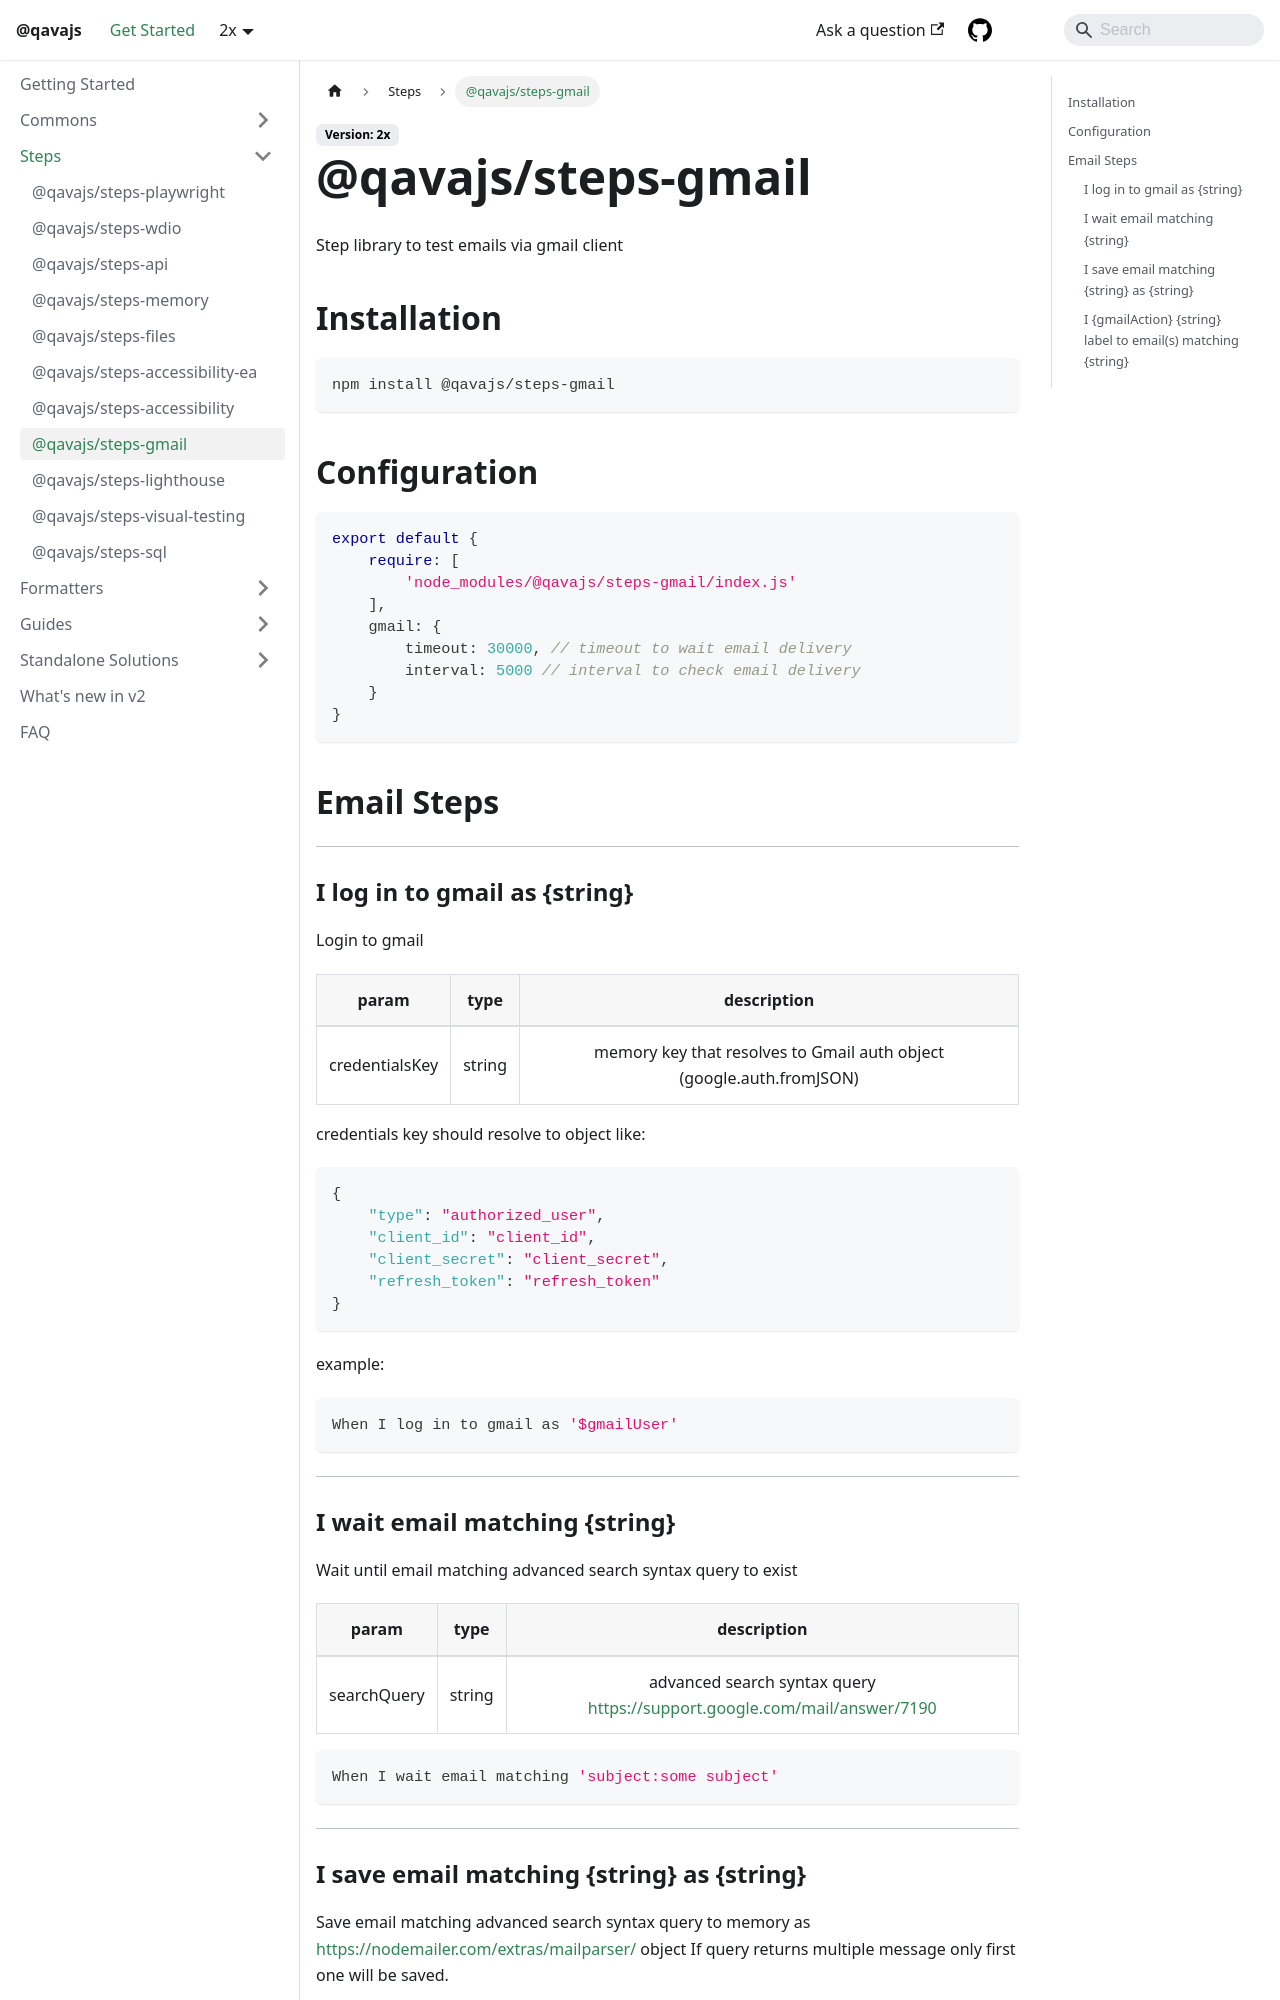

repository: qavajs/qavajs.github.io · page: docs/Steps/gmail/index.html · generator: docusaurus

---
sidebar_position: 8
---

# @qavajs/steps-gmail
Step library to test emails via gmail client

## Installation
```
npm install @qavajs/steps-gmail
```

## Configuration
```javascript
module.exports = {
    default: {
        require: [
            'node_modules/@qavajs/steps-gmail/index.js'
        ],
        gmail: {
            timeout: 30000, // timeout to wait email delivery
            interval: 5000 // interval to check email delivery
        }
    }
}
```

## Email Steps
--------------
### I log in to gmail as \{string}

Login to gmail

|     param      |  type  |                             description                              | 
|:--------------:|:------:|:--------------------------------------------------------------------:|
| credentialsKey | string | memory key that resolves to Gmail auth object (google.auth.fromJSON) |

credentials key should resolve to object like:
```json
{
    "type": "authorized_user",
    "client_id": "client_id",
    "client_secret": "client_secret",
    "refresh_token": "refresh_token"
}
```
example:
```gherkin
When I log in to gmail as '$gmailUser'
```
                     
--------------
